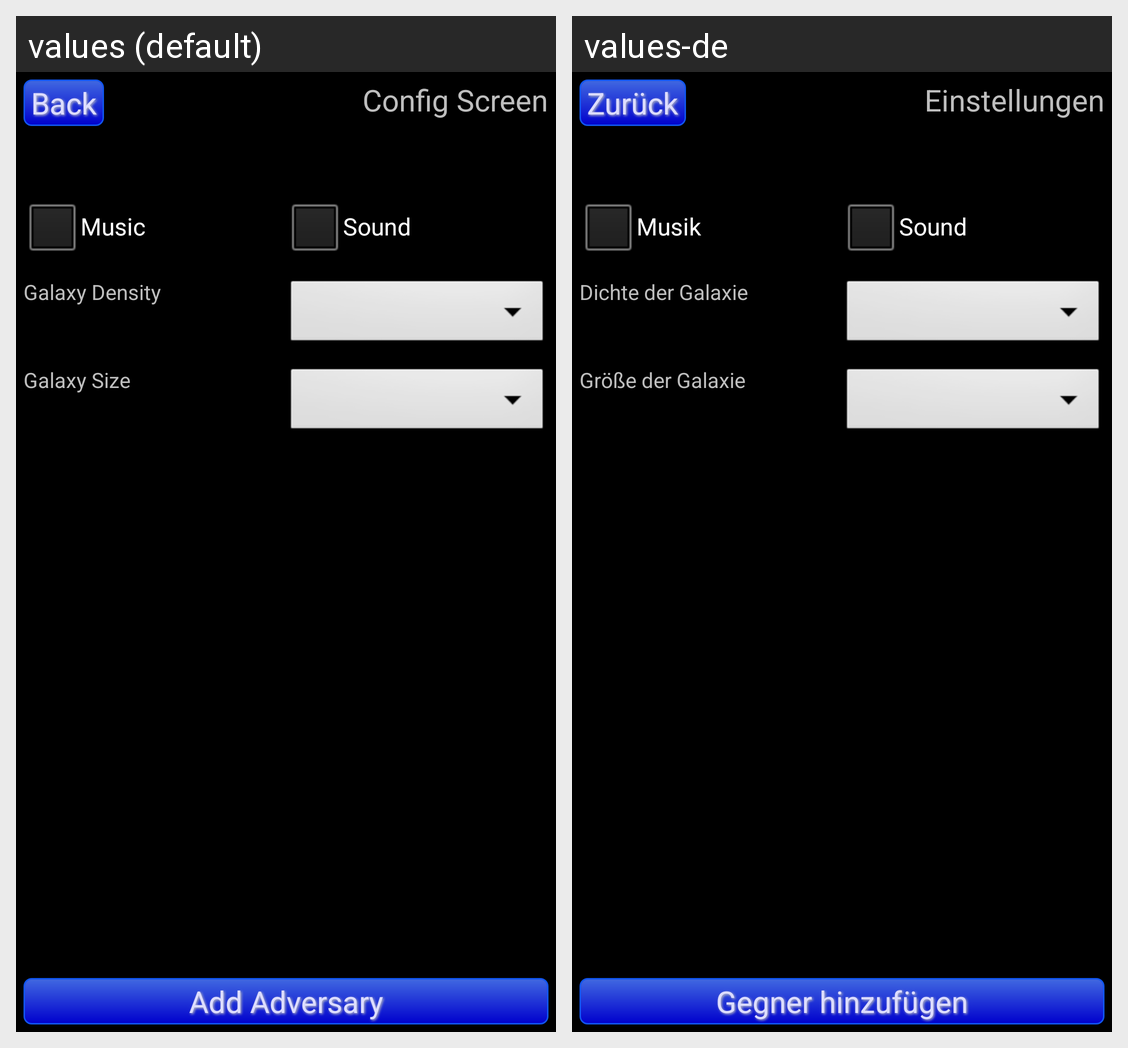

Here is an Android app screen in its default locale and in the app's own translations. Write out the translated-string differences for the strings that appear on this screen.
Android screen res/layout/activity_config.xml rendered under 2 locales, left to right: values (default), values-de. Device: Nexus 5 (rendered at 1080×1920; each locale shown at half size, 540×960, under a caption strip naming it); theme android:Theme.Black.NoTitleBar.Fullscreen.
Strings drawn on this screen, with the default value and each locale's value (text and hints the layout hard-codes, and strings that could not be matched under every locale, appear in the picture but are not listed):

config_button_back
  values: Back
  values-de: Zurück

config_headline
  values: Config Screen
  values-de: Einstellungen

config_music
  values: Music
  values-de: Musik

config_sound
  values: Sound
  values-de: Sound

config_galaxy_density
  values: Galaxy Density
  values-de: Dichte der Galaxie

config_galaxy_size
  values: Galaxy Size
  values-de: Größe der Galaxie

config_button_add_adversary
  values: Add Adversary
  values-de: Gegner hinzufügen
